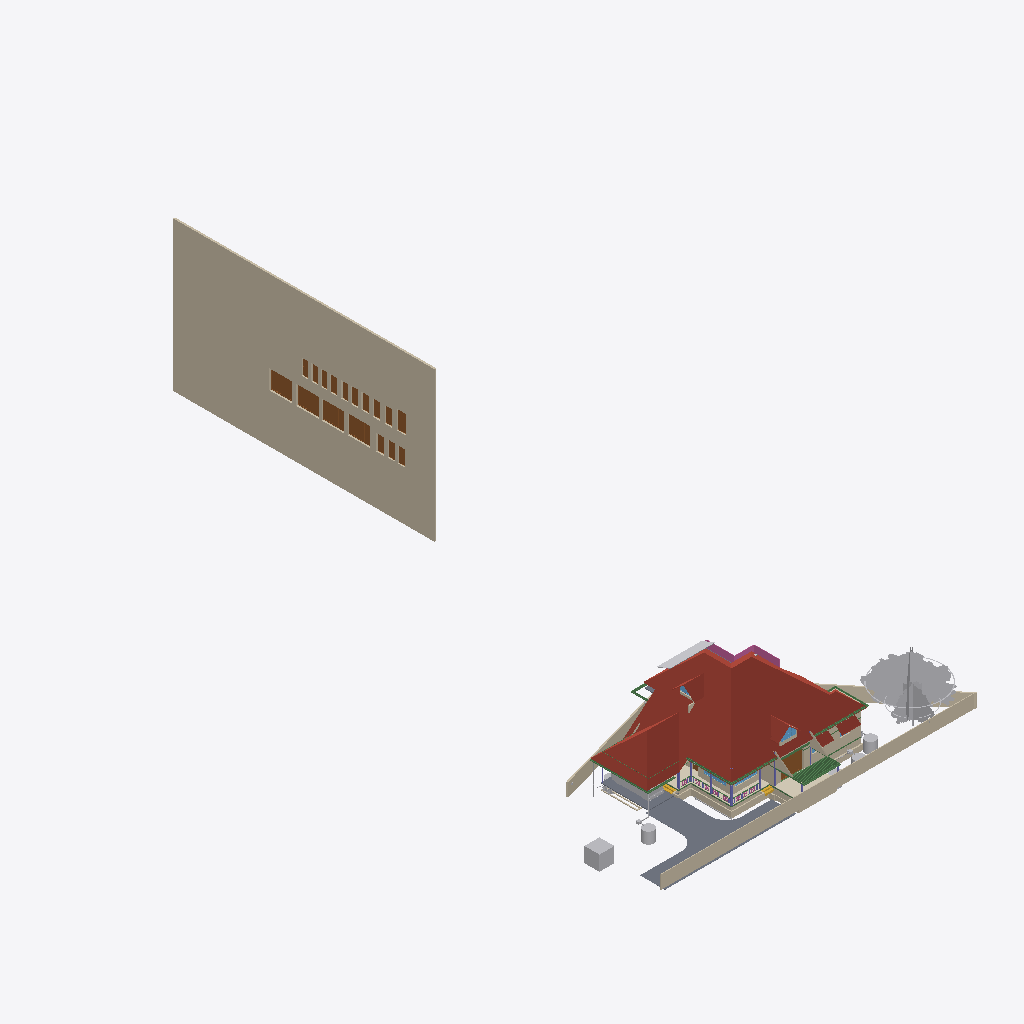
Isometric view of an IFC building model (IFC-SPF (STEP), schema IFC4X3, length unit metre), seen from the south-west, elements coloured by IFC class (only those large enough to see are counted): 31 walls (beige), 18 doors (brown), 17 other elements (light grey), 17 beams (green), 6 roofs (red-brown), 6 columns (violet), 4 windows (light blue), 3 slabs (grey), 2 coverings (cream), 2 stair flights (yellow), 1 railing (pink).
Extent 43.3 m × 83.6 m × 29.8 m (x, y, z). Storeys (13): 00 at 0.00 m; AC at 0.00 m; Plumbing at 0.00 m; Footing at 0.00 m; Verandah at 0.00 m; GFWall at 0.00 m; schedule at 0.00 m; GF at 0.45 m; Electrical at 1.20 m; GFLintel at 2.55 m; FF at 3.60 m; FFLintel at 5.80 m; SF at 6.45 m. Elements (1132): 273 IfcWall, 188 IfcBeam, 126 IfcColumn, 112 IfcPipeSegment, 48 IfcFurniture, 42 IfcSwitchingDevice, 38 IfcDoor, 31 IfcLamp, 28 IfcSlab, 25 IfcWindow, 24 IfcOutlet, 21 IfcRailing.

HEADER;
FILE_DESCRIPTION(('ViewDefinition[DesignTransferView]'),'2;1');
FILE_NAME('AnilIFC.ifc','2025-09-13T13:27:34+05:30',('Arunarchitect','arunmr801@gmail.com'),('',''),'IfcOpenShell 0.8.3-post1','Bonsai 0.8.3-post1','Nobody');
FILE_SCHEMA(('IFC4X3'));
ENDSEC;
DATA;
#1=IFCPROJECT('0$WNUybvfAYORhaB4XNFsz',$,'My Project',$,$,$,$,(#14,#26),#9);
#30=IFCSITE('3M0IN1zgbAER3qQbvbHEyN',$,'My Site',$,$,#21593,$,$,$,$,$,$,$,$);
#2446=IFCSITE('1Q_c7uVcTCngKTLSlSECoW',$,'Site',$,$,#21603,#2459,$,$,$,$,$,$,$);
#36=IFCBUILDING('1$IA7hdqP7iPKszbJPMQXv',$,'AnilBuilding',$,$,#21598,$,$,$,$,$,$);
#42=IFCBUILDINGSTOREY('2kIwN_l2HEff17hxWulS$t',$,'00',$,$,#21448,$,$,$,$);
#96=IFCBUILDINGSTOREY('1ytHU9NMr9xuhR6nOuParS',$,'GF',$,$,#259126,$,$,$,$);
#113=IFCBUILDINGSTOREY('02Wk4pOKz6S8OjqfsSxw3f',$,'FF',$,$,#212981,$,$,$,$);
#12120=IFCBUILDINGSTOREY('30jjxh13H5ZfRPWBSBUv3P',$,'GFLintel',$,$,#205699,$,$,$,$);
#63201=IFCBUILDINGSTOREY('29$z2S3$n8RvRPKj7iW$sZ',$,'SF',$,$,#63429,$,$,$,$);
#254164=IFCBUILDINGSTOREY('0hSkQ7R7j6iwbn$mabHG_z',$,'AC',$,$,#254180,$,$,$,$);
#254475=IFCBUILDINGSTOREY('17e8_SOoX1N969VhM7p27j',$,'Plumbing',$,$,#254491,$,$,$,$);
#276300=IFCBUILDINGSTOREY('2Qmj$XeZb8nw_ZcmXcYRB7',$,'FFLintel',$,$,#276326,$,$,$,$);
#292157=IFCBUILDINGSTOREY('1BrinBLvn9VPZ2DwTGsjMK',$,'Footing',$,$,#292173,$,$,$,$);
#293765=IFCBUILDINGSTOREY('3pVexKP5P8iukW5Nd8aFrc',$,'Verandah',$,$,#293781,$,$,$,$);
#297723=IFCBUILDINGSTOREY('2pr7wGpJ56cP6TafPwDVS2',$,'GFWall',$,$,#297739,$,$,$,$);
#310266=IFCBUILDINGSTOREY('1nR_hxgln2egxOZBXRaUnL',$,'schedule',$,$,#310282,$,$,$,$);
#316611=IFCBUILDINGSTOREY('2LRAlnEnr8vBpshAssS5bz',$,'Electrical',$,$,#318048,$,$,$,$);
#310283=IFCWALL('0ECwHe0zz3Ng5pvY3xmBRA',$,'Wall',$,$,#310570,#310290,$,$);
#338774=IFCROOF('3LDvTjgynFVgENehhavDDc',$,'Custom Roof',$,$,#338803,#338780,$,.GABLE_ROOF.);
#15105=IFCWALL('2$tbsWQJT3PftHdFdSZRzF',$,'Wall',$,$,#299408,#15116,$,$);
#102656=IFCSLAB('0PC2wOFKfA58MASSpvqWe1',$,'Slab',$,$,#260181,#102677,$,$);
#76381=IFCGEOGRAPHICELEMENT('2pfiLi3vv79x_8U6RE3CYp',$,'GeographicElement',$,$,#76413,#76449,$,$);
#74869=IFCGEOGRAPHICELEMENT('3qyTpdBrLCaxCPBVEhKmZp',$,'GeographicElement',$,$,#76320,#74901,$,$);
#14884=IFCWALL('0MuvIxI8bFFxmzWw1hEsL7',$,'Wall',$,$,#70633,#14890,$,$);
#604=IFCWALL('0vQHFjq6DDjRfeuf4$xxQH',$,'Wall',$,$,#297780,#615,$,$);
#245824=IFCEARTHWORKSCUT('3BB3EOeNDBbh3wKPIfxmm_',$,'test',$,$,#245839,#245834,$,.BASE_EXCAVATION.);
#14987=IFCWALL('3QvJTaeo13jR4q00Btfvpq',$,'Wall',$,$,#70690,#14998,$,$);
#277722=IFCCOVERING('2qKwhCDGX0KgYMPSj_J_bq',$,'Covering.001',$,$,#277771,#277738,$,$);
#97782=IFCSLAB('2H_RNqbb95NBqUBEz4KwU3',$,'Slab',$,$,#297238,#97803,$,$);
#72542=IFCRAILING('3bKjReW_fEWf_wKXOUQaxn',$,'Railing',$,'FRAMELESS_PANEL',#213066,#72548,$,.USERDEFINED.);
#277772=IFCCOVERING('3MYM6S3Jf0_O8wl3_PMk7D',$,'Covering.001',$,$,#277855,#277788,$,$);
#311501=IFCDOOR('3BVltHfG56uedHNHjWxg9Z',$,'Door',$,$,#316168,#311515,'16',$,$,$,$,$);
#311697=IFCDOOR('3_Bfj7u_j3kQ2MuxMSBf7n',$,'Door',$,$,#316183,#311711,'15',$,$,$,$,$);
#311719=IFCDOOR('3NIientTrEwxZNK_5gv63$',$,'Door',$,$,#316198,#311733,'17',$,$,$,$,$);
#311305=IFCDOOR('2QQCXL9Ej4mxRFPvoa8ssY',$,'Door',$,$,#316138,#311319,'14',$,$,$,$,$);
#14820=IFCROOF('1EEDnyg619iApgvq3uLgim',$,'Roof',$,$,#290906,#14833,$,.GABLE_ROOF.);
#9759=IFCVEHICLE('1oADfEVWn0tPCUY0EM8eBG',$,'Vehicle',$,$,#44509,#9791,$,$);
#64968=IFCROOF('00wtA$4sbDYBbQXDkcAZ8_',$,'Roof',$,$,#339007,#64974,$,.GABLE_ROOF.);
#12250=IFCDOOR('2BRBKprhj7ox11yrDLu5ws',$,'Door',$,$,#297795,#36046,'14',$,$,$,$,$);
#280437=IFCWASTETERMINAL('0ACW8ZK3T9sgaU1NqdioGs',$,'WasteTerminal',$,$,#280464,#280448,$,$);
#309811=IFCWASTETERMINAL('2uVJUZjwn0LwzRVFqSxTma',$,'WasteTerminal',$,$,#309853,#309822,$,$);
#13272=IFCROOF('1fNnHheW1DS9OM80bg67kK',$,'Roof',$,$,#339002,#13283,$,$);
#268=IFCWALL('2RgLl6fRz15frDI_PC4t9e',$,'Wall',$,$,#297990,#279,$,$);
#299=IFCWALL('3YOHcsAdT3PO$57Bo2wlO0',$,'Wall',$,$,#297765,#310,$,$);
#573=IFCWALL('2Qu9Lk0Sn4FwvPmybXWNcw',$,'Wall',$,$,#297800,#584,$,$);
#338753=IFCROOF('2eO0vXGuP4AvRMt_yf9W5u',$,'Custom Roof',$,$,#338773,#338768,$,.GABLE_ROOF.);
#108193=IFCWALL('38yg6S11D6T8pfRZfWcKyh',$,'Wall',$,$,#293024,#108192,$,$);
#13124=IFCROOF('2Wc40MyBn5PgqI1Y_x0pIx',$,'Roof',$,$,#259131,#13135,$,$);
#311668=IFCDOOR('1_PlLTT4XET9yocBLGhl9G',$,'Door',$,$,#313634,#311682,'01',2.5,1.20000004768372,$,.DOUBLE_DOOR_SINGLE_SWING.,$);
#103948=IFCWALL('1Cj$UGtf1B4QiuWmlbVfFE',$,'Wall',$,$,#213356,#103983,$,$);
#105368=IFCWALL('2gTdv1RInDxuvjRFzZUWkf',$,'Wall',$,$,#213396,#105403,$,$);
#57461=IFCWALL('22p$gjPlf4_fmH50hLiwEg',$,'Wall',$,$,#165724,#57472,$,$);
#107309=IFCWALL('0AYgth6drBEOllPZshHXux',$,'Wall',$,$,#292924,#107308,$,$);
#60995=IFCBEAM('1FTpcMGGL2n8PceFie_U$1',$,'Beam',$,$,#299352,#61006,$,$);
#223682=IFCWALL('0zCz44_Ff9SwPsADh9hv8o',$,'Wall',$,$,#293852,#223693,$,$);
#59897=IFCBEAM('281e41i4XAn8FRYAA9Vr36',$,'Beam',$,$,#299387,#59908,$,$);
#223284=IFCWALL('1kJplBRRT1Fh3voe2XeS0$',$,'Wall',$,$,#293797,#223295,$,$);
#59682=IFCBEAM('0V2GHbJjfFLAdRNeeuYlrk',$,'Beam',$,$,#299367,#59693,$,$);
#59556=IFCBEAM('3DacxyAcb1rgkIRB6bKKvQ',$,'Beam',$,$,#299347,#59567,$,$);
#57537=IFCWALL('0RVWYaWSX1oeXNJZV9D28p',$,'Wall',$,$,#165897,#57548,$,$);
#223342=IFCWALL('2UZAob87z8egHUuMapM6YH',$,'Wall',$,$,#293802,#223353,$,$);
#69192=IFCWINDOW('3gfht8fMP7JfEBXvWhCim9',$,'Window',$,$,#222481,#69223,$,$,$,$,$,$);
#311414=IFCDOOR('2FKYinZyLEE8Tf6yk3p_Yj',$,'Door',$,$,#312683,#311428,'02',2.09999990463257,1.0,$,$,$);
#223708=IFCWALL('2Sb16Eown1zPF$UoKLkEa8',$,'Wall',$,$,#293882,#223719,$,$);
#311327=IFCDOOR('26vnbc8gL4yuAewohs2aVB',$,'Door',$,$,#315890,#311341,'05',2.09999990463257,1.0,$,$,$);
#311356=IFCDOOR('2vTXB2YtLCuuTlZZPqT2P_',$,'Door',$,$,#316153,#311370,'13',2.09999990463257,1.0,$,$,$);
#311385=IFCDOOR('27YVPoIOr1Nh8Z0RjcMAFi',$,'Door',$,$,#316038,#311399,'12',2.09999990463257,1.0,$,$,$);
#311552=IFCDOOR('1FvWwLwoz1_gMBDtLCB24L',$,'Door',$,$,#315842,#311566,'04',2.09999990463257,1.0,$,$,$);
#311581=IFCDOOR('1lgPbCJYr0qRxTBjhwUfEr',$,'Door',$,$,#315905,#311595,'07',2.09999990463257,1.0,$,$,$);
#311639=IFCDOOR('1eFGRif5z6mOS39uIm4_Fx',$,'Door',$,$,#316023,#311653,'11',2.09999990463257,1.0,$,.SINGLE_SWING_RIGHT.,$);
#311741=IFCDOOR('34fDwp$5f8KwXpIoGkND8o',$,'Door',$,$,#312698,#311755,'03',2.09999990463257,1.20000004768372,$,$,$);
#223808=IFCWALL('3LR46tNHL5SgFBdnIrcJII',$,'Wall',$,$,#293872,#223819,$,$);
#255010=IFCWASTETERMINAL('04n5z4SPz4qQLjx2oBzJTv',$,'WasteTerminal',$,$,#255037,#255021,$,$);
#311276=IFCDOOR('2BowO6fBb2iv8uRqPZ6yUm',$,'Door',$,$,#315875,#311290,'06',2.09999990463257,0.850000023841858,$,$,$);
#311443=IFCDOOR('26l9_soRL1xOFQFQAaLUbd',$,'Door',$,$,#315960,#311457,'08',2.09999990463257,0.850000023841858,$,.SINGLE_SWING_RIGHT.,$);
#311472=IFCDOOR('1nWsMc2dn3wQ4RF0zus0Gi',$,'Door',$,$,#316008,#311486,'10',2.09999990463257,0.899999976158142,$,$,$);
#311610=IFCDOOR('0aTGfoO5TCYRK7l4$prlUA',$,'Door',$,$,#315993,#311624,'09',2.09999990463257,0.899999976158142,$,$,$);
#269637=IFCWALL('0vRpqCLKvFo8ofEpYSYBxH',$,'Wall',$,$,#270260,#269677,$,$);
#63740=IFCSOLARDEVICE('1CxKK0ARjESwlyTgw2PHYK',$,'SolarDevice',$,$,#338877,#63757,$,$);
#59931=IFCBEAM('0vtLnhG3P5cgIuqJwVA0lM',$,'Beam',$,$,#299382,#59942,$,$);
#72671=IFCBEAM('2zub4Ha99Aj9oO_EQOFtU0',$,'Beam',$,$,#299372,#72682,$,$);
#63626=IFCSOLARDEVICE('2Y76QvoJn31vj68BUPbVKA',$,'SolarDevice',$,$,#338852,#63658,$,$);
#63722=IFCSOLARDEVICE('0DxOB6FuTFKvp4U7QPKTEJ',$,'SolarDevice',$,$,#338872,#63739,$,$);
#63704=IFCSOLARDEVICE('0okDAOKnrFeeNvHcwWiVvX',$,'SolarDevice',$,$,#338867,#63721,$,$);
#223504=IFCWALL('0innmTaULBJf$tizgAOYBd',$,'Wall',$,$,#293817,#223515,$,$);
#63668=IFCSOLARDEVICE('0_WzWvePX97uU6AQGcAbrx',$,'SolarDevice',$,$,#338857,#63685,$,$);
#248789=IFCBEAM('2OMyd0FHPEEh333Z4r2z8a',$,'Beam',$,$,#248840,#248800,$,$);
#15970=IFCSTAIRFLIGHT('1zHrWCwoH2Gge8QEURBHHz',$,'StairFlight',$,$,#21483,#16200,$,2,1,0.150000005960464,0.25,.STRAIGHT.);
#63686=IFCSOLARDEVICE('1E3Ei46L9EEA1iA6mP8CQj',$,'SolarDevice',$,$,#338862,#63703,$,$);
#37165=IFCWALL('1jv1$ib1XDYuoVZOluvqnT',$,'Wall',$,$,#222471,#37171,$,$);
#6545=IFCSTAIRFLIGHT('3mjK21MVj5Wxp88atmNL9l',$,'StairFlight',$,$,#60989,#6544,$,2,1,0.150000005960464,0.25,.STRAIGHT.);
#339612=IFCWINDOW('1xG0iNE2z2UesqpAu7KSB9',$,'Window',$,$,#339677,#339621,$,$,$,$,$,$);
#73000=IFCWALL('3z7g50jMX4Rh8$1_kKCMxL',$,'Wall',$,$,#165780,#73011,$,$);
#10129=IFCCOLUMN('0cLXe2mTLE_wJoOhfD9hjV',$,'Column',$,$,#100748,#10140,$,$);
#149790=IFCBEAM('1a$n3x3YjFg97HuR3xHsyR',$,'Beam',$,$,#292629,#149801,$,$);
#58608=IFCBEAM('2HAkqdXEX00x3EY8IiHZ6E',$,'Beam',$,$,#260186,#58619,$,$);
#62755=IFCBEAM('1aSVv8HwX56wZQn_oG$9rN',$,'Beam',$,$,#299342,#62766,$,$);
#38948=IFCWALL('0ipxxeBA962ABePks$Jpav',$,'Wall',$,$,#166017,#38979,$,$);
#339678=IFCWINDOW('36YfkHnXLA5fYxQVf90D2C',$,'Window',$,$,#339727,#339686,$,$,$,$,$,$);
#224181=IFCBEAM('1lOzUHGlPFNPq2APRJQhx3',$,'Beam',$,$,#293897,#224192,$,$);
#252257=IFCPIPESEGMENT('1RqUWIGuv25gO4msIGhaL6',$,'PipeSegment',$,$,#309969,#252291,$,.FLEXIBLESEGMENT.);
#224306=IFCBEAM('2qh6QHiQvE0f1IxK_gahKm',$,'Beam',$,$,#293902,#224317,$,$);
#2571=IFCCOLUMN('1sIRRfsbn1PvmG0UUIkt3R',$,'Column',$,$,#100661,#2582,$,$);
#13296=IFCBEAM('01KK717m96$gtpPFfcDtx3',$,'Beam',$,$,#260346,#13307,$,$);
#223410=IFCWALL('0jgQoivNX8LBeianpGHm74',$,'Wall',$,$,#293807,#223421,$,$);
#57210=IFCWALL('3YfBuLdxrF$B0Hmh7k8yp1',$,'Wall',$,$,#165760,#57216,$,$);
#255038=IFCWASTETERMINAL('3rfLcqKxX4Kf8swMGSeBcG',$,'WasteTerminal',$,$,#255070,#255049,$,$);
#61135=IFCBEAM('2tDWwdP3v1XvrEdXuWt_Le',$,'Beam',$,$,#338847,#61146,$,$);
#104983=IFCCOLUMN('0BCQZOL119lxOx3cYmlbeY',$,'Column',$,$,#105093,#104994,$,$);
#61050=IFCBEAM('2_UtogaNv4kggKwHc4OdY3',$,'Beam',$,$,#299337,#61061,$,$);
#280465=IFCWASTETERMINAL('1uBGk1gxzE9hTrqFRynQQB',$,'WasteTerminal',$,$,#280637,#280476,$,$);
#69450=IFCWALL('2eUL8cGAP6uQzb5Eg5WmIF',$,'Wall',$,$,#290916,#69491,$,$);
#223614=IFCWALL('2oe1WAbHj0Nw0GtQCoYwyP',$,'Wall',$,$,#293857,#223625,$,$);
#69262=IFCWINDOW('1a6X87O6z3_eeFU_zih351',$,'Window',$,$,#290926,#69293,$,$,$,$,$,$);
#60224=IFCCOLUMN('21fg78kT96Ze2S49XLk00m',$,'Column',$,$,#100737,#60235,$,$);
#69814=IFCWALL('2L53LgZQT9FvntZ8hhDOU$',$,'Wall',$,$,#213371,#69857,$,$);
#44653=IFCSLAB('3rFgv04XT5ZuwL3FGQfYIr',$,'Slab',$,$,#298100,#44667,$,$);
#43104=IFCCOLUMN('0AKTXMY8H7_vEpAjoEnuCB',$,'Column',$,$,#100770,#43115,$,$);
#10157=IFCCOLUMN('0bIFF5SBjDoRMG3rDoukFJ',$,'Column',$,$,#100682,#10168,$,$);
#223216=IFCWALL('3zJ7Myx7H2ORNWcQ3MghXT',$,'Wall',$,$,#293812,#223227,$,$);
#209241=IFCBUILDINGELEMENTPROXY('0OgM_a5qn0z8o5r1CVzVc2',$,'BuildingElementProxy',$,$,#213456,#209254,$,$);
#246023=IFCWALL('2eokyDV5b6SvRqqpAJbgf$',$,'Wall',$,$,#294820,#246043,$,$);
#48854=IFCBEAM('3U47t32W1D9x3RIjIi17rc',$,'Beam',$,$,#259331,#48865,$,$);
#57823=IFCBEAM('3QbwolLVj4LRdmNMJIW_xJ',$,'Beam',$,$,#260196,#57834,$,$);
ENDSEC;
